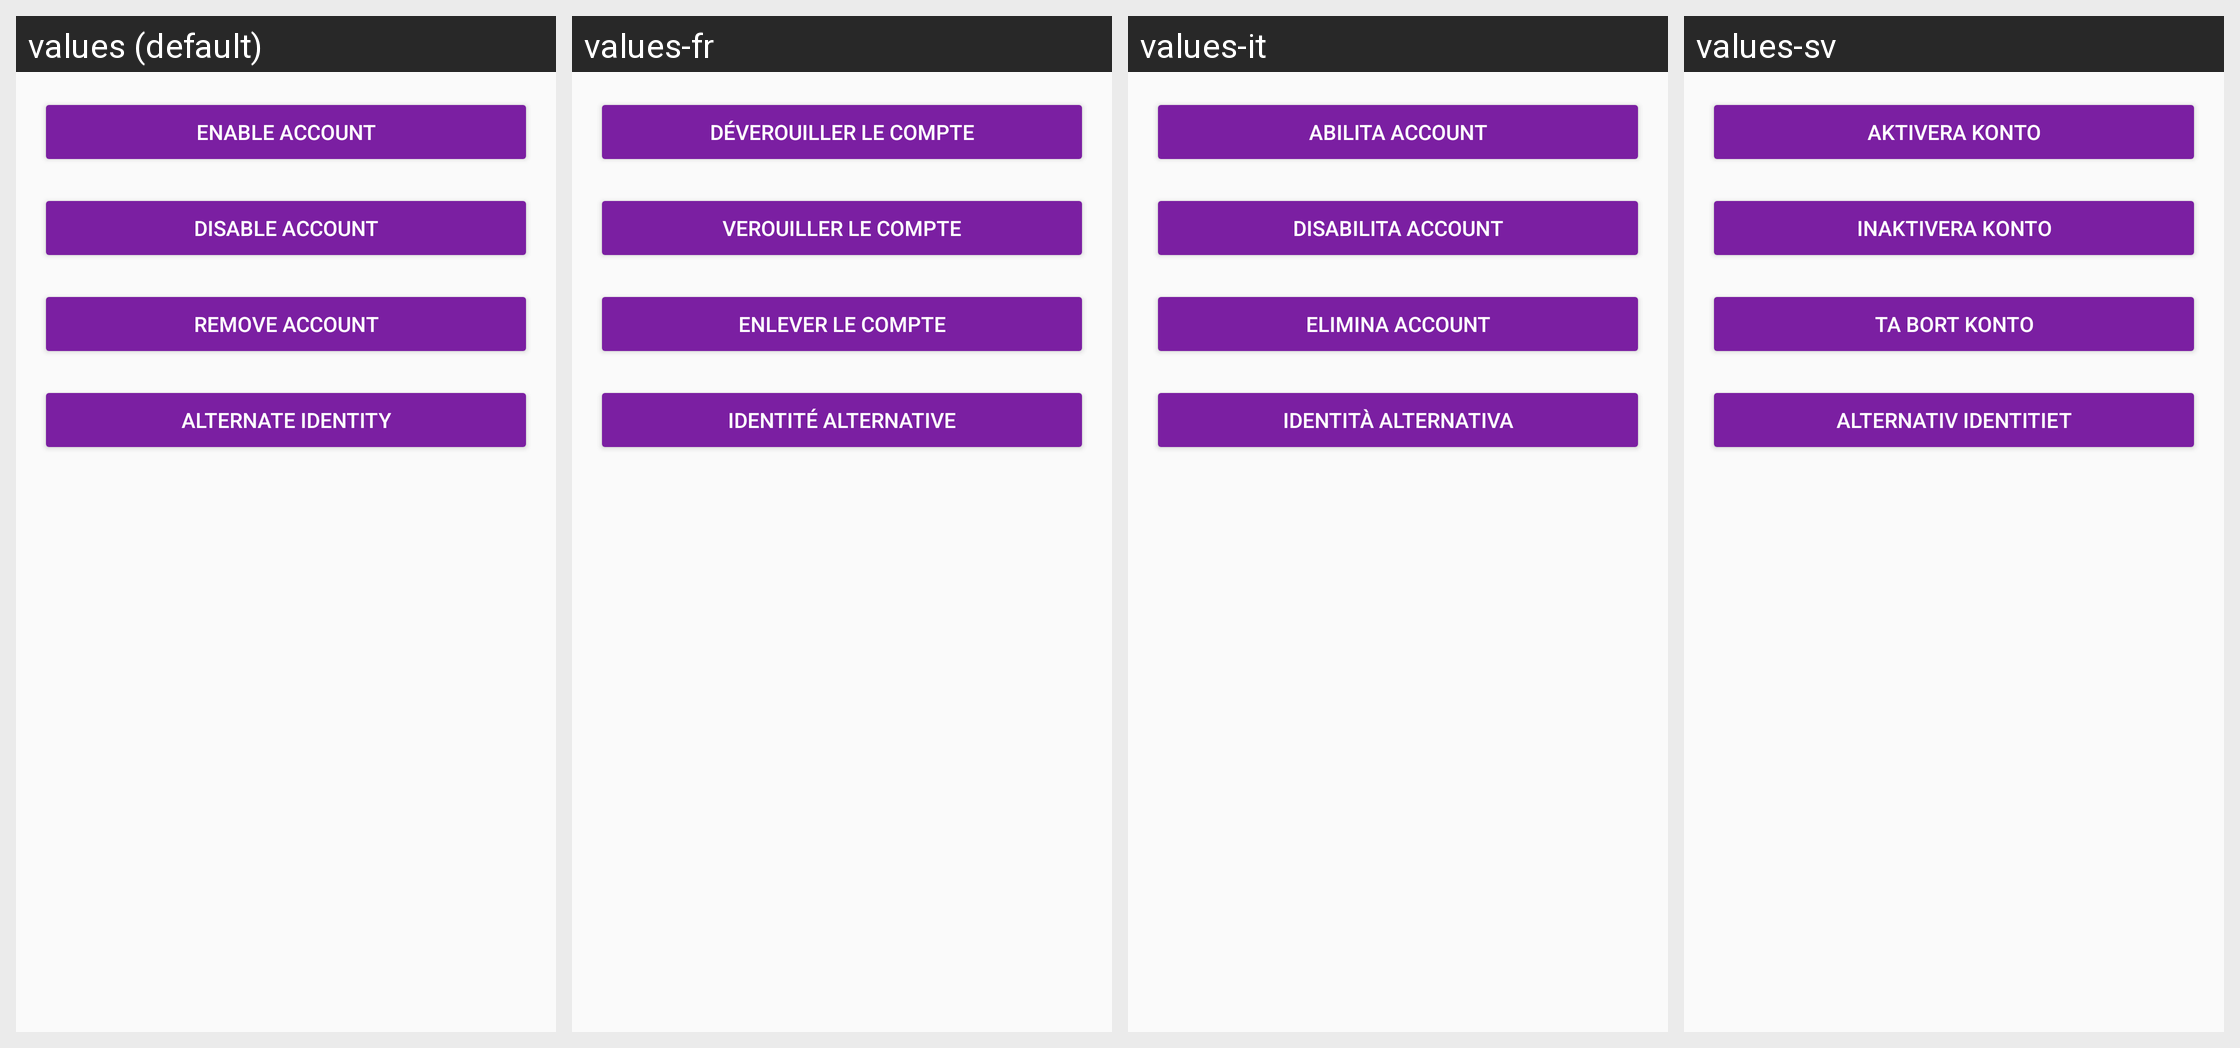

The Android screen above is rendered under several locales of the same app. Produce the string resources it draws, with the default and per-locale values.
Android screen res/layout/activity_account_options.xml rendered under 4 locales, left to right: values (default), values-fr, values-it, values-sv. Device: Nexus 5 (rendered at 1080×1920; each locale shown at half size, 540×960, under a caption strip naming it); theme AppTheme.
Other locales in the repository, not shown: values-ar, values-ca, values-cs, values-de, values-es, values-fi, values-he, values-hi, values-hu, values-id, values-ja, values-ko, values-nl, values-no, values-pl, values-pt, values-ru, values-sl, values-zh.
Strings drawn on this screen, with the default value and each locale's value (text and hints the layout hard-codes, and strings that could not be matched under every locale, appear in the picture but are not listed):

button_alternative_identity
  values: Alternate identity
  values-fr: Identité Alternative
  values-it: Identità alternativa
  values-sv: Alternativ identitiet

button_lock_account
  values: Disable account
  values-fr: Verouiller le compte
  values-it: Disabilita account
  values-sv: Inaktivera konto

button_remove_account
  values: Remove account
  values-fr: Enlever le compte
  values-it: Elimina account
  values-sv: Ta bort konto

button_unlock_account
  values: Enable account
  values-fr: Déverouiller le compte
  values-it: Abilita account
  values-sv: Aktivera konto
